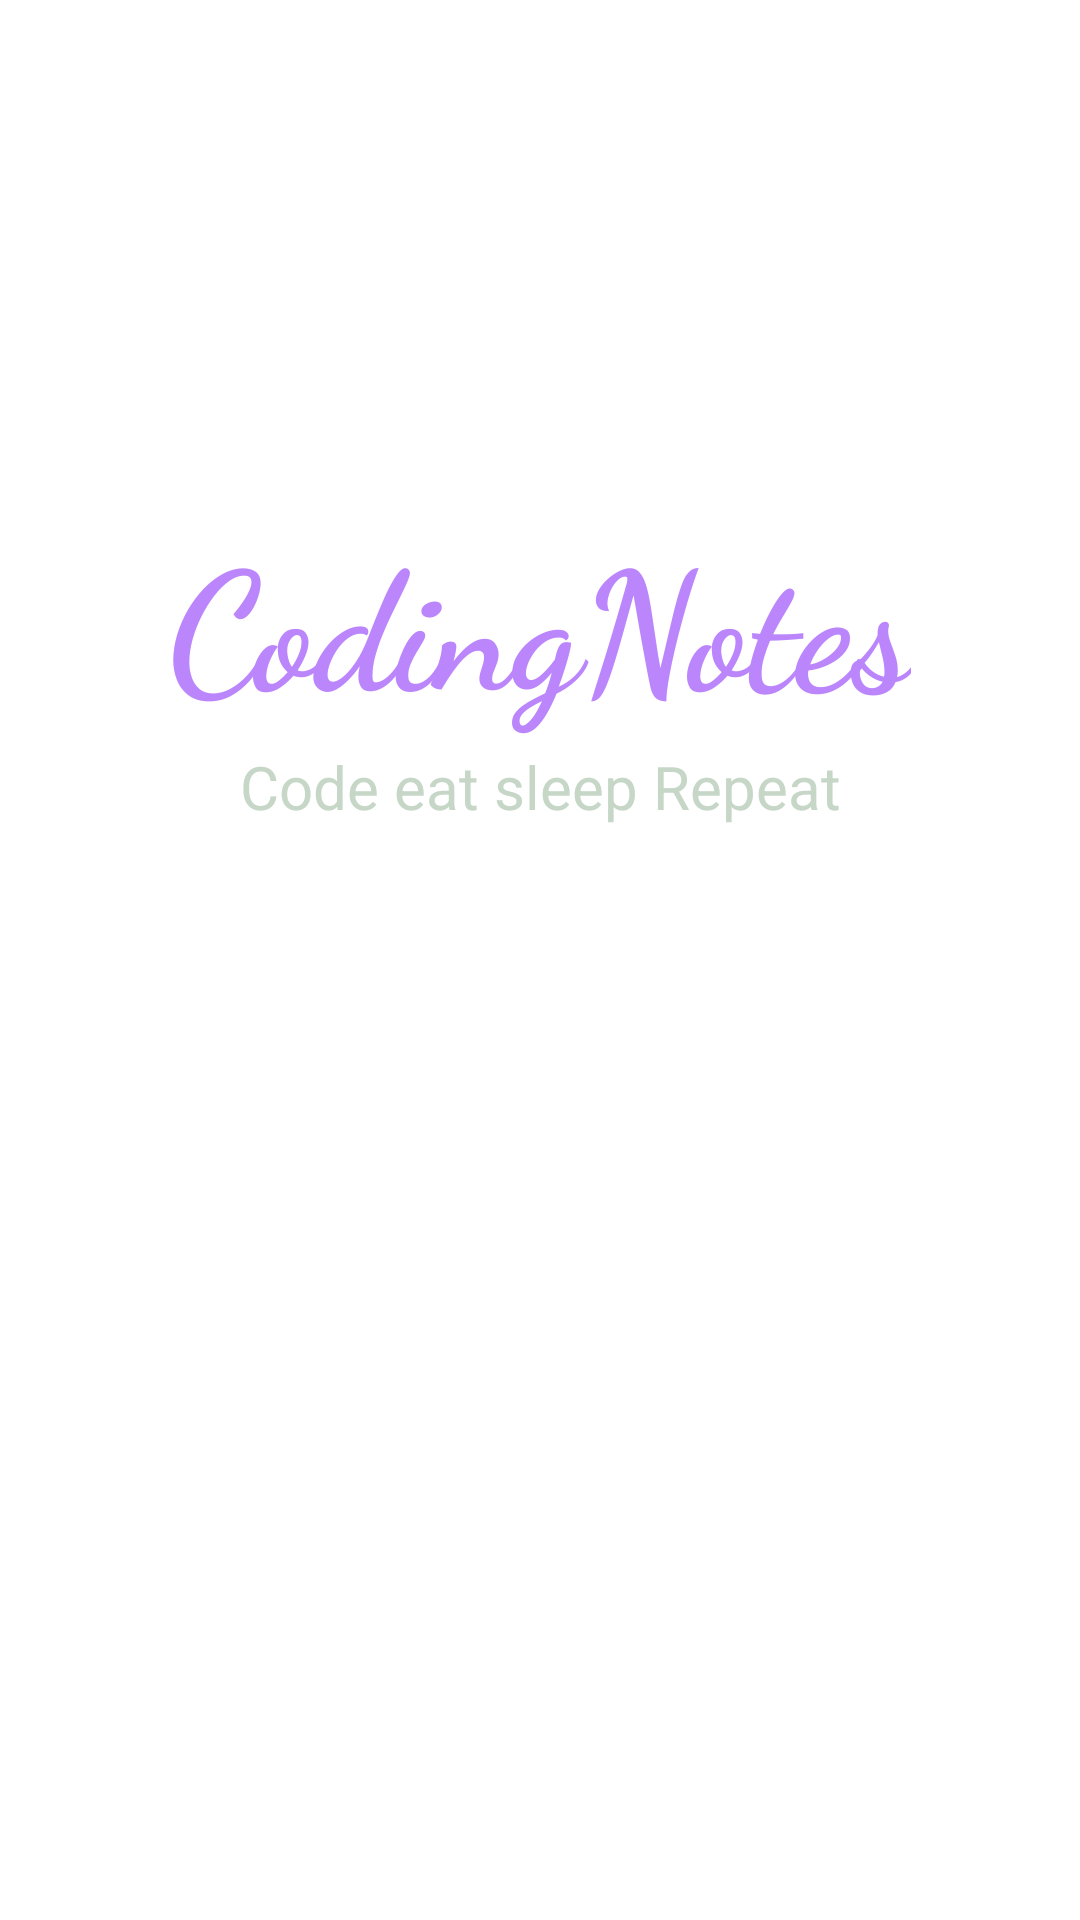

Layout XML and referenced resources for this Android screen:
<!-- AndroidManifest.xml: application theme Theme.CodingNotes -->
<!-- res/layout/activity_splash_screen.xml -->
<?xml version="1.0" encoding="utf-8"?>
<androidx.constraintlayout.widget.ConstraintLayout xmlns:android="http://schemas.android.com/apk/res/android"
    xmlns:app="http://schemas.android.com/apk/res-auto"
    xmlns:tools="http://schemas.android.com/tools"
    android:layout_width="match_parent"
    android:layout_height="match_parent"
    android:background="@drawable/splashk"
    tools:context=".SplashScreenActivity">

    <TextView
        android:id="@+id/tvSplash"
        android:layout_width="wrap_content"
        android:layout_height="80dp"
        android:fontFamily="cursive"
        android:text="@string/app_name"
        android:textAlignment="center"
        android:textColor="@color/purple_200"

        android:textSize="55sp"
        android:textStyle="bold"
        app:layout_constraintBottom_toBottomOf="parent"
        app:layout_constraintEnd_toEndOf="parent"
        app:layout_constraintHorizontal_bias="0.497"
        app:layout_constraintStart_toStartOf="parent"
        app:layout_constraintTop_toTopOf="parent"
        app:layout_constraintVertical_bias="0.301" />

    <TextView
        android:text="Code eat sleep Repeat"
        android:textColor="#C6D6C7"
        android:textSize="20sp"
        android:layout_width="wrap_content"
        android:layout_height="wrap_content"
        app:layout_constraintEnd_toEndOf="parent"
        app:layout_constraintStart_toStartOf="parent"
        app:layout_constraintTop_toBottomOf="@id/tvSplash" />

</androidx.constraintlayout.widget.ConstraintLayout>
<!-- resources referenced by this layout -->
<resources>
  <string name="app_name">CodingNotes</string>
  <style name="Theme.CodingNotes" parent="Theme.MaterialComponents.DayNight.DarkActionBar">
          
          <item name="colorPrimary">@color/purple_500</item>
          <item name="colorPrimaryVariant">@color/purple_700</item>
          <item name="colorOnPrimary">@color/white</item>
          
          <item name="colorSecondary">@color/teal_200</item>
          <item name="colorSecondaryVariant">@color/teal_700</item>
          <item name="colorOnSecondary">@color/black</item>
          
          <item name="android:statusBarColor" tools:targetApi="l">?attr/colorPrimaryVariant</item>
          
      </style>
  <!-- not gathered from this repository: default colours our renderer supplied (Android Studio template values) -->
  <color name="purple_200">#FFBB86FC</color>
  <color name="purple_500">#FF6200EE</color>
  <color name="purple_700">#FF3700B3</color>
  <color name="teal_200">#FF03DAC5</color>
  <color name="teal_700">#FF018786</color>
  <color name="black">#FF000000</color>
  <color name="white">#FFFFFFFF</color>
</resources>
